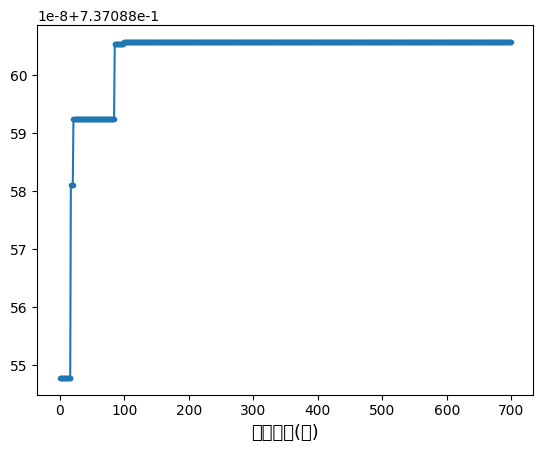

Python code for this plot:
import matplotlib.pyplot as plt
import numpy as np
from scipy.optimize import minimize


def obj(X):
    x = X[0]
    y = X[1]
    zuli = 4.05950528e+01 + 8.46631161e-01 * x - \
           1.93679792e-02 * y - 2.29699455e-02 * x ** 2 \
           + 1.36511669e-04 * x * y
    zuli /= 36.47

    k1 = 15.9
    k2 = 3.27944218
    k3 = -5.60411769
    k4 = 10.76586634
    xiaolv = 25 / (1 + 1.5 * np.exp(-k1 * x / 10)) \
             + 25 / (1 + 1.5 * np.exp(-k2 * y / 1000)) \
             + 50 / (1 + 1.5 * np.exp(-k3 * x / 10 - k4 * y / 1000))

    xiaolv /= 82.98

    return -0.8 * xiaolv + 0.2 * zuli


myobj = lambda x: obj(x)


# def con1(X):
#     x = X[0]
#     y = X[1]
#     return -0.8648 + 0.05428 * x + 0.001844 * y

def con2(X):
    x = X[0]
    y = X[1]
    return -(-0.8648 + 0.05428 * x + 0.001844 * y - 3)


def con3(X):
    x = X[0]
    y = X[1]
    return 43.96 + 1.149 * x + 0.05897 * y - 0.02063 * x ** 2 + 2e-5 * x * y - 85 - 3.114e-5 * y ** 2


mycons = (
    {'type': 'ineq', 'fun': lambda x: con2(x)},
    {'type': 'ineq', 'fun': lambda x: con3(x)}
)
bound = []

bound.append((15, 45))
bound.append((600, 1300))
bound = tuple(bound)
xcall = []

x0 = np.arange(start=15, stop=45, step=3)
x1 = np.arange(start=600, stop=1300, step=10)

pre = 900
preinit = []
pre_zuizhong=[]
idx = np.arange(700)
maxidx = np.zeros([700])

p = 0
for i in range(len(x0)):
    for j in range(len(x1)):
        init = [x0[i], x1[j]]
        # print(init)
        res = minimize(myobj, init, bounds=bound, constraints=mycons, options={'disp': True, 'maxiter': 200},
                       callback=xcall.append)
        if pre >= res.fun:
            preinit = init
            pre = res.fun
            pre_zuizhong=res.x
        maxidx[p] = -pre
        p += 1
        # print(res.fun, '\n', res.success, '\n', res.x, res.message)  # 输出最优值、求解状态、最优解
print("最优值：",pre)
print("初始值:",preinit)
print("最优值取值：",pre_zuizhong)
plt.rcParams['font.sans-serif'] = ['FangSong']
plt.rcParams['axes.unicode_minus'] = False

plt.xlabel('搜索次数(次)', fontsize=13)
# plt.ylabel('过滤效率(%)',fontsize=13)

plt.plot(idx, maxidx, marker='.')

plt.show()

# res = minimize(myobj, [18, 890], bounds=bound, constraints=mycons, options={'disp': True, 'maxiter': 200},
#                callback=xcall.append)
# print(res.fun, '\n', res.success, '\n', res.x, res.message)  # 输出最优值、求解状态、最优解

# x0 = [18, 890]
#
# res = minimize(myobj, x0, bounds=bound, constraints=mycons, options={'disp': True, 'maxiter': 200},
#                callback=xcall.append)
#
# for i in range(len(xcall)):
#     np.savetxt("中间结果" + str(i) + ".csv", xcall[i])
#
# print(res.fun, '\n', res.success, '\n', res.x, res.message)  # 输出最优值、求解状态、最优解
